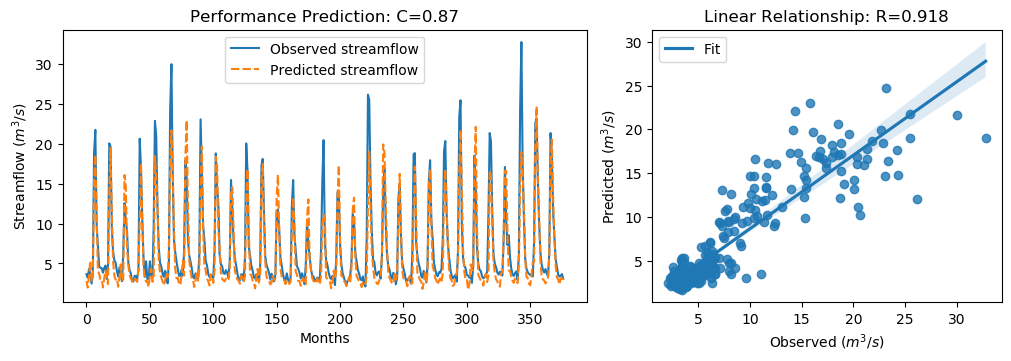

The file beside this chart, header and first rows:
y_true, y_pred, y_true_scaled, y_pred_scaled
3.63, 2.774, -0.5645, -0.6863
3.21, 1.96, -0.6243, -0.802
4.29, 3.445, -0.4707, -0.5908
3.67, 5.312, -0.5589, -0.3254
2.46, 2.704, -0.7309, -0.6962
3.54, 3.495, -0.5773, -0.5837
18.82, 15.27, 1.595, 1.09
21.76, 18.62, 2.013, 1.567
9.83, 11.57, 0.3169, 0.5649
7.16, 4.135, -0.06268, -0.4928
4.67, 3.697, -0.4167, -0.5551
4.44, 2.995, -0.4494, -0.6548
4.4, 3.001, -0.4551, -0.654
3.83, 1.973, -0.5361, -0.8002
4.42, 3.134, -0.4522, -0.6351
4.72, 4.118, -0.4096, -0.4951
3.03, 3.224, -0.6499, -0.6222
4.87, 2.396, -0.3883, -0.74
20.07, 14.24, 1.773, 0.9441
19.62, 19.48, 1.709, 1.689
9.33, 11.13, 0.2458, 0.5021
6.56, 5.236, -0.148, -0.3362
5.37, 3.434, -0.3172, -0.5925
5.07, 2.947, -0.3598, -0.6617
4.02, 3.088, -0.5091, -0.6417
3.34, 2.057, -0.6058, -0.7882
4.47, 3.177, -0.4451, -0.6289
3.61, 4.865, -0.5674, -0.3889
2.75, 2.751, -0.6897, -0.6895
6.28, 2.981, -0.1878, -0.6568
12.55, 16.09, 0.7036, 1.207
10.44, 14.72, 0.4036, 1.012
9.01, 7.038, 0.2003, -0.08
5.12, 4.783, -0.3527, -0.4007
4.16, 3.584, -0.4892, -0.5711
3.72, 3.06, -0.5518, -0.6456
2.73, 2.852, -0.6925, -0.6752
2.73, 2.617, -0.6925, -0.7085
3.43, 3.086, -0.593, -0.6419
3.4, 2.901, -0.5972, -0.6682
3.1, 2.667, -0.6399, -0.7015
4.17, 4.362, -0.4878, -0.4605
20.66, 10.16, 1.857, 0.3638
16.78, 17.55, 1.305, 1.415
10.67, 10.15, 0.4363, 0.362
5.59, 4.611, -0.2859, -0.4251
3.31, 3.041, -0.61, -0.6482
5.26, 2.714, -0.3328, -0.6948
3.05, 2.745, -0.647, -0.6903
3.04, 2.024, -0.6484, -0.7928
5.26, 3.464, -0.3328, -0.5881
3.41, 4.336, -0.5958, -0.4642
3.07, 2.677, -0.6442, -0.7
9.62, 2.992, 0.2871, -0.6552
22.89, 18.48, 2.174, 1.547
21.04, 15.96, 1.911, 1.188
12.14, 12.52, 0.6453, 0.6996
7.0, 5.329, -0.08543, -0.323
5.08, 3.796, -0.3584, -0.5409
4.58, 3.228, -0.4295, -0.6217
... 317 more rows
